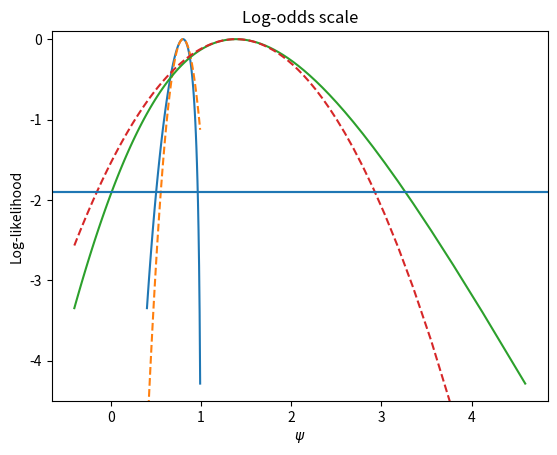

Write the Python code that produced this figure.
import matplotlib.pyplot as plt
import numpy as np
from scipy.interpolate import interp1d
from scipy.stats import binom
from typing import List, Tuple

def log_like_bin(x: float, n: float, theta: List[float]) -> float:
    log_like = binom.logpmf(x, n, theta)
    log_like = log_like - np.max(log_like)
    return log_like

def bin_mle(x, n):
    mle = x / n
    return mle

def bin_obs_fisher_info(n, mle):
    obs_fisher_info = n / (mle * (1 - mle))
    return obs_fisher_info

def bin_obs_fisher_info_trans(x, n):
    obs_fisher_info = x * (n - x) / n
    return obs_fisher_info

def approx_log_like_bin(x, n, theta: List[float]) -> float:
    theta_hat = bin_mle(x, n)
    i_theta_hat = bin_obs_fisher_info(n, theta_hat)
    log_like = - 0.5 * i_theta_hat * (theta - theta_hat)**2 
    return log_like

def approx_log_like_bin_trans(x, n, theta: List[float]) -> float:
    psi = np.log(theta) - np.log(1 - theta)
    theta_hat = bin_mle(x, n)
    psi_hat = np.log(theta_hat) - np.log(1 - theta_hat)
    i_psi_hat = bin_obs_fisher_info_trans(x, n)
    log_like = - 0.5 * i_psi_hat * (psi - psi_hat)**2 
    return log_like

x = 8
n = 10
theta = np.linspace(0.4, 0.99, num=100)
log_like = log_like_bin(x, n, theta)
approx_log_like = approx_log_like_bin(x, n, theta)

plt.plot(theta, log_like)
plt.plot(theta, approx_log_like, '--')
plt.axhline(y=np.log(0.15))
plt.xlabel(r'$\theta$')
plt.ylabel('Log-likelihood')
plt.title('Probability scale');

def likelihood_interval(theta: List[float],
                        likelihood: List[float],
                        cutoff: float) -> Tuple[float, float]:
    # intersection points occur below and above the maximum likelihood estimate
    mle_index = np.argmax(likelihood)
    interp_below_max = interp1d(likelihood[:mle_index], theta[:mle_index])
    interp_above_max = interp1d(likelihood[mle_index:], theta[mle_index :])
    lower_int = np.round(interp_below_max(cutoff).flatten()[0], 2)
    upper_int = np.round(interp_above_max(cutoff).flatten()[0], 2)
    return (lower_int, upper_int)

c = 0.15
print(f'Likelihood interval for c = {c} is {likelihood_interval(theta, np.exp(log_like), c)}') 

psi = np.log(theta) - np.log(1 - theta)
approx_log_like = approx_log_like_bin_trans(x, n, theta)

plt.plot(psi, log_like)
plt.plot(psi, approx_log_like, '--')
plt.axhline(y=np.log(0.15))
plt.ylim((-4.5, 0.1))
plt.xlabel(r'$\psi$')
plt.ylabel('Log-likelihood')
plt.title('Log-odds scale');